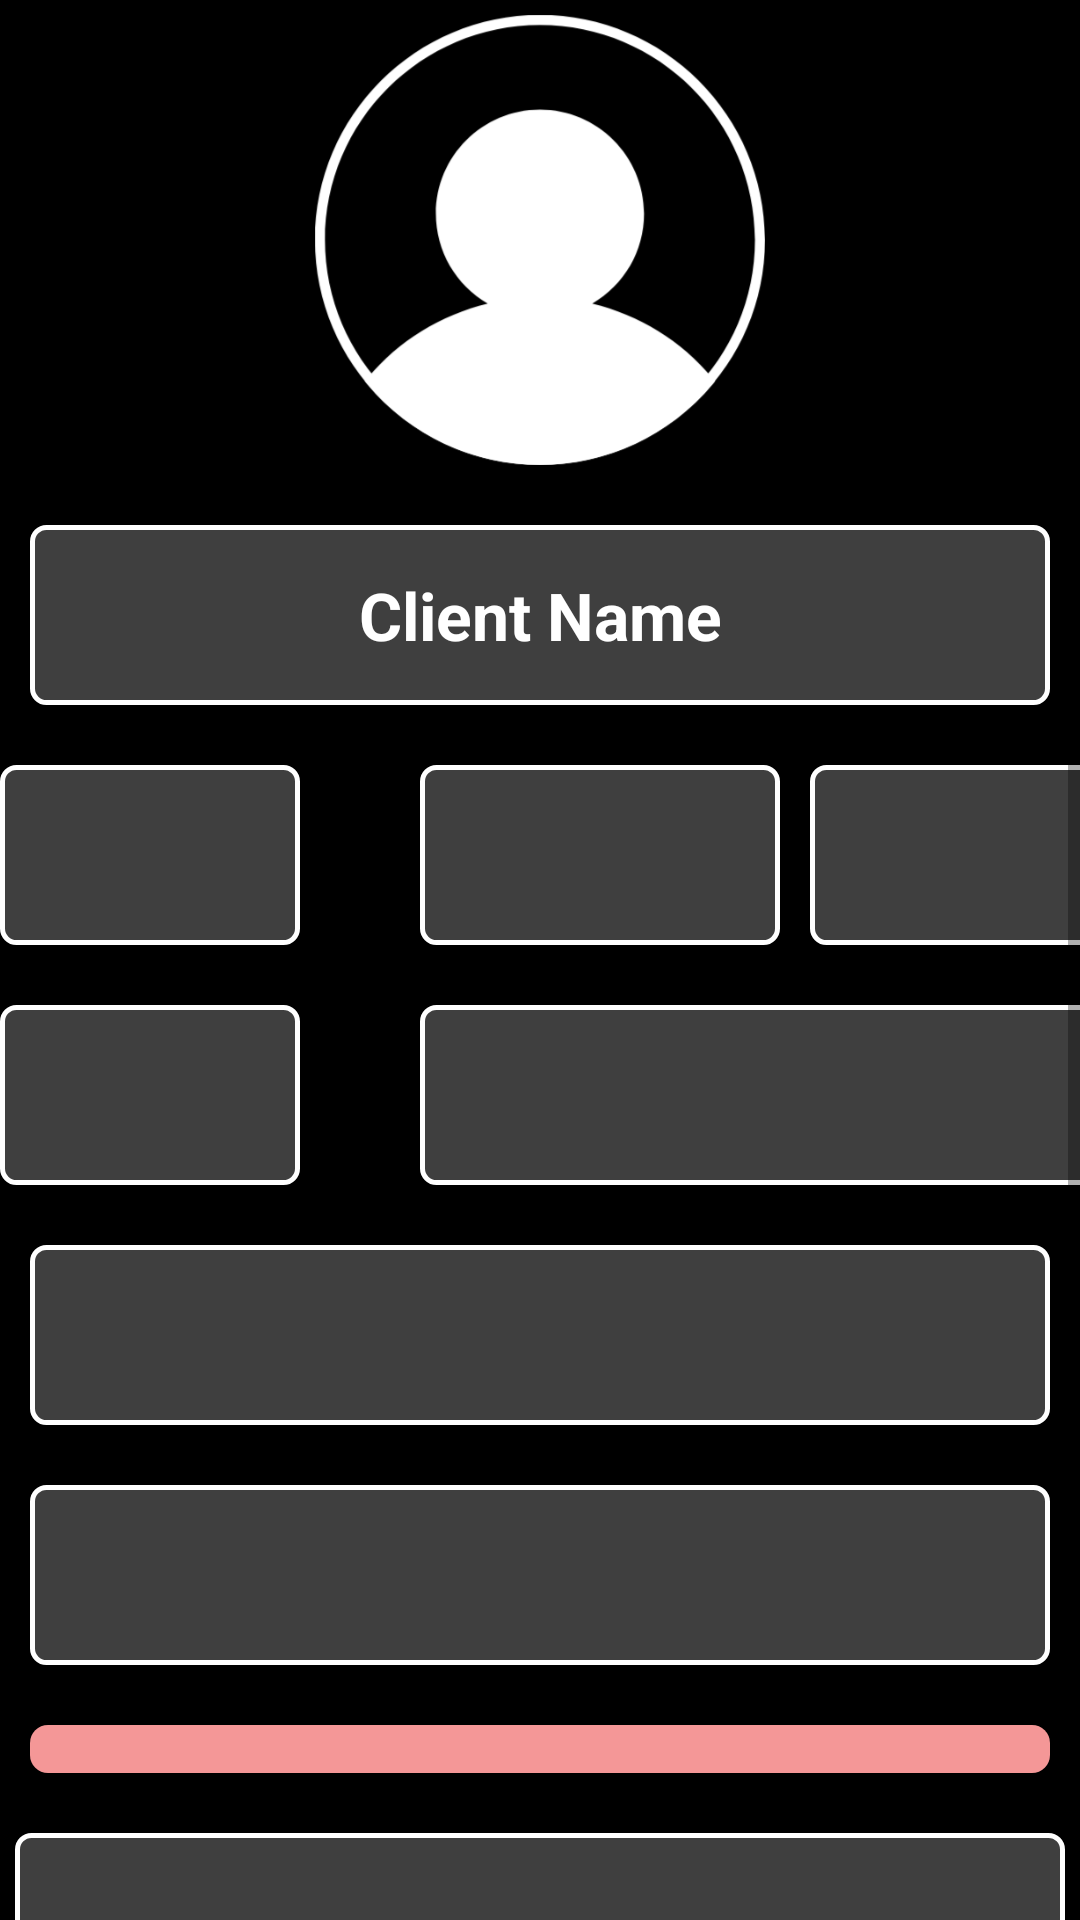

Write the Android layout XML for this screen, with the resource values it uses.
<!-- AndroidManifest.xml: application theme Theme.TrainerCompanionApp2 -->
<!-- res/layout/fragment_client_detail.xml -->
<?xml version="1.0" encoding="utf-8"?>
<ScrollView xmlns:android="http://schemas.android.com/apk/res/android"
    xmlns:tools="http://schemas.android.com/tools"
    android:layout_width="match_parent"
    android:layout_height="match_parent"
    tools:context=".AddClient"
    android:fillViewport="true"
    android:background="@color/black">

    <LinearLayout
        android:layout_width="match_parent"
        android:layout_height="wrap_content"
        android:orientation="vertical">


        <ImageView
            android:layout_width="150dp"
            android:layout_height="150dp"
            android:layout_gravity="center"
            android:src="@drawable/user_profile"
            android:layout_marginTop="5dp"
            android:layout_marginBottom="20dp"/>

        <EditText
            android:layout_width="match_parent"
            android:layout_height="60dp"
            android:layout_marginLeft="10dp"
            android:layout_marginRight="10dp"
            android:background="@drawable/border_8_light_black_radius"
            android:gravity="center"
            android:id="@+id/view_clientname"
            android:layout_gravity="center"
            android:textColor="@color/white"
            android:textStyle="bold"
            android:text="Client Name"
            android:textSize="22sp"
            android:padding="8dp"/>
        <LinearLayout
            android:layout_width="wrap_content"
            android:layout_height="wrap_content"
            android:layout_marginTop="20dp"
            android:orientation="horizontal"
            android:layout_gravity="center">

            <EditText
                android:id="@+id/view_clientage"
                android:layout_width="100dp"
                android:layout_height="60dp"
                android:background="@drawable/border_8_light_black_radius"
                android:textColor="@color/white"
                android:textStyle="bold"
                android:gravity="center"
                android:padding="8dp"
                />

            <EditText
                android:id="@+id/view_clientweight"
                android:layout_width="120dp"
                android:layout_height="60dp"
                android:background="@drawable/border_8_light_black_radius"
                android:textColor="@color/white"
                android:textStyle="bold"
                android:layout_marginLeft="40dp"
                android:gravity="center"
                android:padding="8dp"
                />

            <EditText
                android:id="@+id/view_clientheight"
                android:layout_width="120dp"
                android:layout_height="60dp"
                android:background="@drawable/border_8_light_black_radius"
                android:textColor="@color/white"
                android:textStyle="bold"
                android:layout_marginLeft="10dp"
                android:gravity="center"
                android:padding="8dp"
                />

        </LinearLayout>


        <LinearLayout
            android:layout_width="wrap_content"
            android:layout_height="wrap_content"
            android:layout_marginTop="20dp"
            android:orientation="horizontal"
            android:layout_gravity="center">

            <EditText
                android:id="@+id/view_clientgender"
                android:layout_width="100dp"
                android:layout_height="60dp"
                android:background="@drawable/border_8_light_black_radius"
                android:textColor="@color/white"
                android:textStyle="bold"
                android:padding="8dp"

                />

            <EditText
                android:id="@+id/view_clientcontact"
                android:layout_width="250dp"
                android:layout_height="60dp"
                android:layout_marginLeft="40dp"
                android:background="@drawable/border_8_light_black_radius"
                android:textColor="@color/white"
                android:textStyle="bold"
                android:inputType="number"
                android:padding="8dp"

                />
        </LinearLayout>

        <EditText
            android:id="@+id/view_clientworkout"
            android:layout_width="match_parent"
            android:layout_height="60dp"
            android:layout_marginTop="20dp"
            android:layout_marginLeft="10dp"
            android:layout_marginRight="10dp"
            android:background="@drawable/border_8_light_black_radius"
            android:textColor="@color/white"
            android:textStyle="bold"
            android:padding="8dp"
            />

        <EditText
            android:id="@+id/view_clientguideline"
            android:layout_width="match_parent"
            android:layout_height="60dp"
            android:layout_marginTop="20dp"
            android:layout_marginLeft="10dp"
            android:layout_marginRight="10dp"
            android:background="@drawable/border_8_light_black_radius"
            android:textColor="@color/white"
            android:textStyle="bold"
            android:padding="8dp"
            />

        <ProgressBar
            android:id="@+id/view_SessionCounter"
            android:layout_width="match_parent"
            android:layout_height="wrap_content"
            android:layout_marginLeft="10dp"
            android:layout_marginRight="10dp"
            android:layout_marginTop="20dp"
            style="?android:attr/progressBarStyleHorizontal"
            android:progressDrawable="@drawable/client_progress"/>

        <EditText
            android:id="@+id/view_clientnotes"
            android:layout_width="350dp"
            android:layout_height="250dp"
            android:layout_marginTop="20dp"
            android:layout_gravity="center"
            android:background="@drawable/border_8_light_black_radius"
            android:textColor="@color/white"
            android:textStyle="bold"
            android:gravity="center"
            android:padding="8dp"/>

        <LinearLayout
            android:layout_width="wrap_content"
            android:layout_height="wrap_content"
            android:layout_gravity="center"
            android:layout_marginTop="30dp"
            android:orientation="horizontal">

            <Button
                android:layout_width="wrap_content"
                android:layout_height="wrap_content"
                android:background="@drawable/border2"
                android:padding="8dp"
                android:text="Save"
                android:textColor="@color/white"
                android:id="@+id/view_clientsave"
                android:textSize="22sp" />

            <Button
                android:id="@+id/view_clientcancel"
                android:layout_width="wrap_content"
                android:layout_height="wrap_content"
                android:layout_marginLeft="10dp"
                android:background="@drawable/border6"
                android:padding="8dp"
                android:text="Cancel"
                android:textColor="@color/white"
                android:textSize="22sp" />

        </LinearLayout>

    </LinearLayout>



</ScrollView>
<!-- resources referenced by this layout -->
<resources>
  <color name="black">#FF000000</color>
  <color name="white">#FFFFFFFF</color>
  <!-- drawable border2 (drawable) -->
  <?xml version="1.0" encoding="utf-8"?>
  <shape xmlns:android="http://schemas.android.com/apk/res/android"
      android:shape="rectangle">
  
      <stroke
          android:width="1.5dp"
          android:color="@color/white"
          />
  
      <solid
          android:color="@color/red"
          />
  
      <corners
          android:radius="7.5dp"
          />
  
  </shape>
  <!-- drawable border6 (drawable) -->
  <?xml version="1.0" encoding="utf-8"?>
  <shape xmlns:android="http://schemas.android.com/apk/res/android"
      android:shape="rectangle">
  
      <stroke
          android:width="1.5dp"
          android:color="@color/white"
          />
  
      <solid
          android:color="@color/light_black"
          />
  
      <corners
          android:radius="7.5dp"
          />
  
  </shape>
  <!-- drawable border_8_light_black_radius (drawable) -->
  <?xml version="1.0" encoding="utf-8"?>
  <shape xmlns:android="http://schemas.android.com/apk/res/android"
      android:shape="rectangle">
  
      <solid android:color="@color/light_black"/>
      <corners android:radius="4.5dp"/>
      <stroke android:width="1.5dp" android:color="@color/white"/>
  
  </shape>
  <!-- drawable client_progress (drawable) -->
  <?xml version="1.0" encoding="utf-8"?>
  <layer-list xmlns:android="http://schemas.android.com/apk/res/android">
  
  
      <item android:id="@+id/background">
  
          <shape android:shape="rectangle">
              <corners android:radius="6dp"/>
              <solid  android:color="#F49797"/>
          </shape>
      </item>
  
      <item android:id="@+id/progress">
  
          <scale android:scaleWidth="100%">
              <shape android:shape="rectangle">
                  <corners android:radius="6dp"/>
                  <solid android:color="@color/red"/>
              </shape>
          </scale>
  
      </item>
  </layer-list>
  <!-- drawable user_profile: png bitmap (drawable, 38385 bytes) -->
  <style name="Theme.TrainerCompanionApp2" parent="Base.Theme.TrainerCompanionApp2" />
  <color name="red">#FF0000</color>
  <color name="light_black">#3f3f3f</color>
  <style name="Base.Theme.TrainerCompanionApp2" parent="Theme.AppCompat.DayNight.NoActionBar">
          
          
      </style>
</resources>
